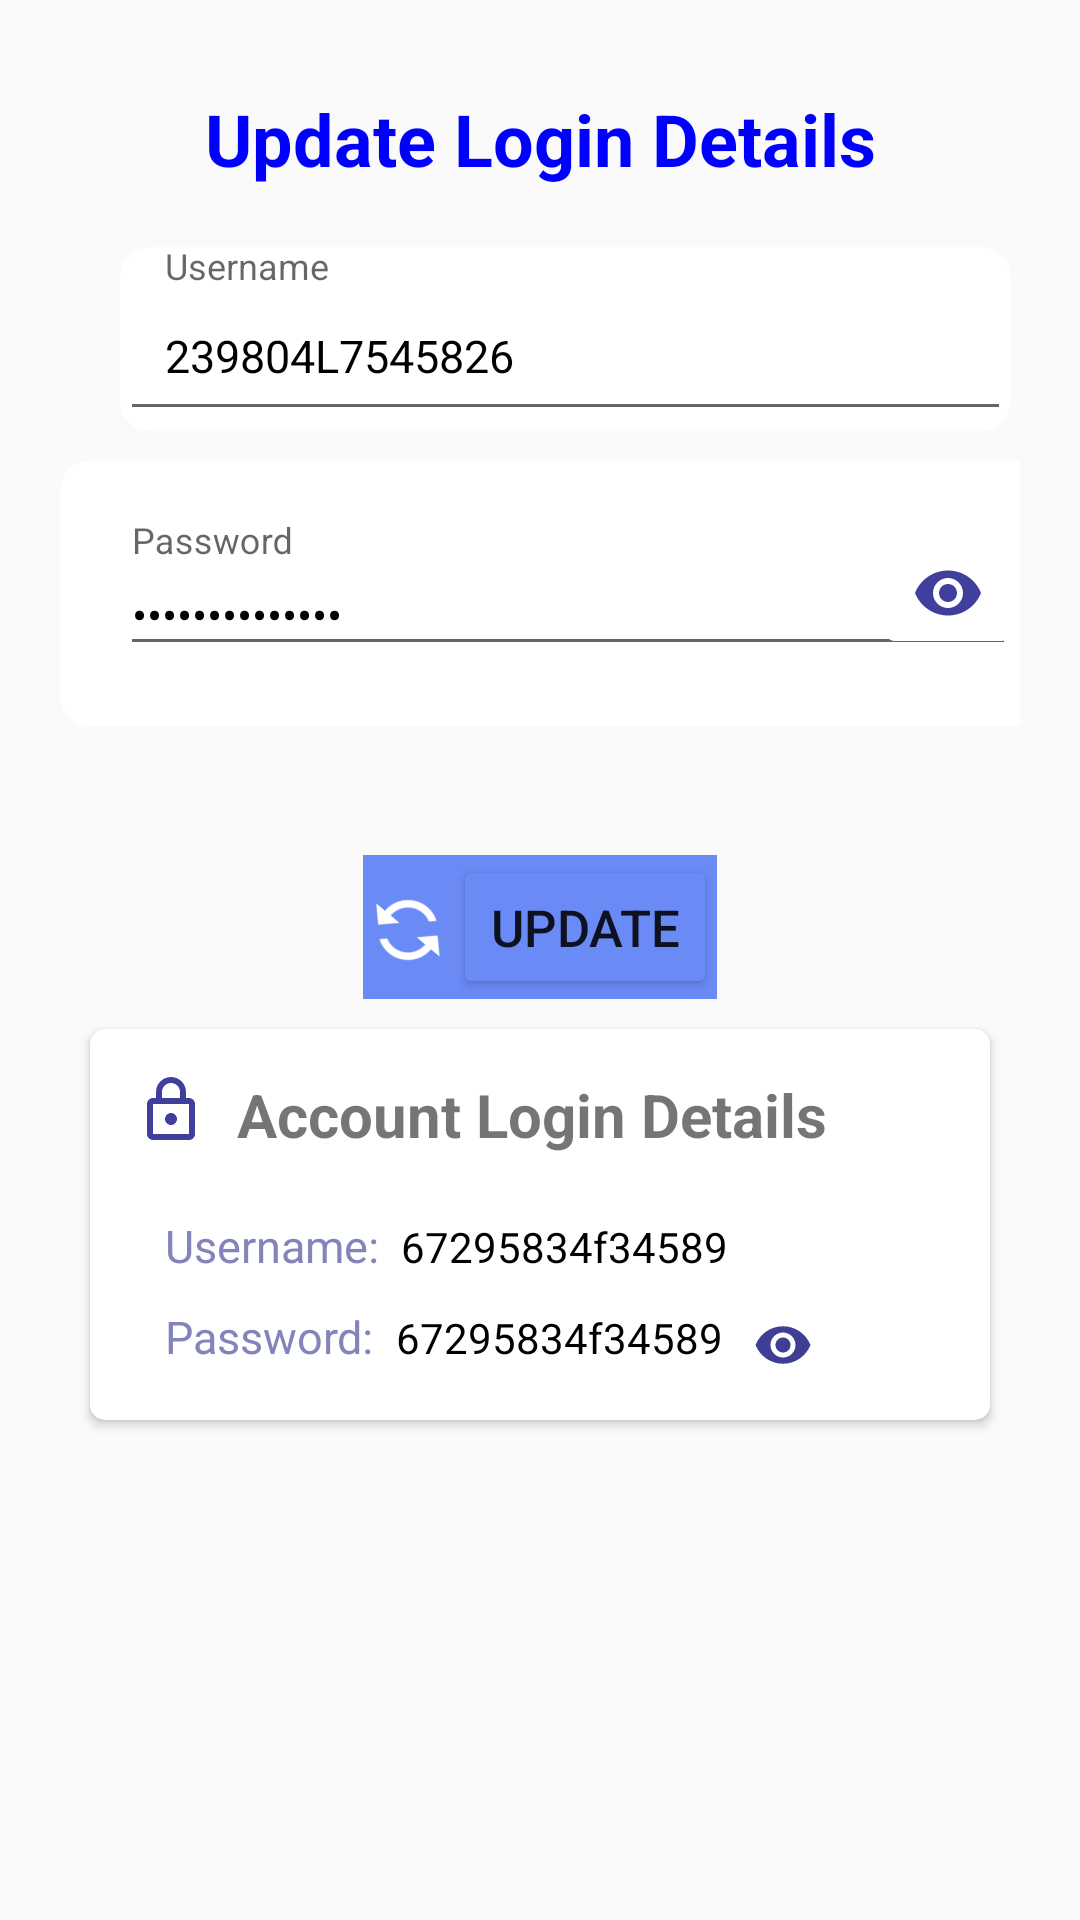

Write the Android layout XML for this screen, with the resource values it uses.
<!-- AndroidManifest.xml: application theme Theme.AppCompat.Light.NoActionBar -->
<!-- res/layout/fragment_update_login_details.xml -->
<?xml version="1.0" encoding="utf-8"?>
<layout xmlns:android="http://schemas.android.com/apk/res/android"
    xmlns:tools="http://schemas.android.com/tools"
    xmlns:app="http://schemas.android.com/apk/res-auto">
<FrameLayout
    android:backgroundTint="#f0f0ff"
    android:layout_width="match_parent"
    android:layout_height="match_parent"
    tools:context=".ui.updatelogindetails.UpdateLoginDetailsFragment">

    <androidx.constraintlayout.widget.ConstraintLayout
        android:layout_width="match_parent"
        android:layout_height="match_parent">
        <TextView
            android:id="@+id/txtUpdateLoginDetailsHeading"
            android:textColor="#0000FF"
            android:textStyle="bold|normal"
            android:textSize="24sp"
            android:textAlignment="center"
            android:text="Update Login Details"
            android:layout_width="match_parent"
            android:layout_height="wrap_content"
            android:layout_marginTop="30dp"
            android:layout_marginStart="50dp"
            android:layout_marginEnd="50dp"
            app:layout_constraintTop_toTopOf="parent"
            app:layout_constraintEnd_toEndOf="parent"
            app:layout_constraintStart_toStartOf="parent"
            />

        <com.google.android.material.textfield.TextInputLayout
            android:id="@+id/textInputLayout"
            android:layout_width="match_parent"
            android:layout_height="wrap_content"
            android:layout_marginStart="40dp"
            android:layout_marginTop="20dp"
            android:layout_marginEnd="23dp"
            android:background="@drawable/edt_profile_settings"
            app:hintEnabled="true"

            app:layout_constraintEnd_toEndOf="parent"
            app:layout_constraintStart_toStartOf="parent"
            app:layout_constraintTop_toBottomOf="@id/txtUpdateLoginDetailsHeading">

            <com.google.android.material.textfield.TextInputEditText
                android:id="@+id/edtUser"
                android:layout_width="match_parent"
                android:layout_height="wrap_content"
                android:hint="Username"
                android:padding="15dp"
                android:text="239804L7545826"

                android:textColor="@color/black"
                android:textSize="15sp" />
        </com.google.android.material.textfield.TextInputLayout>
        <RelativeLayout
            android:id="@+id/rl1"
            android:layout_width="match_parent"
            android:layout_height="wrap_content"
            android:layout_marginVertical="10dp"
            android:layout_marginStart="20dp"
            android:layout_marginEnd="20dp"
            app:layout_constraintEnd_toEndOf="parent"
            app:layout_constraintStart_toStartOf="parent"
            app:layout_constraintTop_toBottomOf="@+id/textInputLayout">

            
            <LinearLayout
                android:id="@+id/container"
                android:layout_width="match_parent"
                android:layout_height="wrap_content"
                android:orientation="horizontal"
                android:gravity="center_vertical">

                <com.google.android.material.textfield.TextInputLayout
                    android:id="@+id/textInputLayout2"
                    android:layout_width="0dp"
                    android:layout_height="wrap_content"
                    android:layout_weight="1"
                    android:background="@drawable/edt_profile_settings"
                    android:padding="20dp"
                    app:hintEnabled="true">

                    <com.google.android.material.textfield.TextInputEditText
                        android:id="@+id/edtUserPassword"
                        android:inputType="textPassword"
                        android:layout_width="match_parent"
                        android:layout_height="wrap_content"
                        android:hint="Password"
                        android:text="239804L7545826"
                        android:textColor="@color/black"
                        android:textSize="15sp" />

                </com.google.android.material.textfield.TextInputLayout>

                
                <ImageButton
                    android:id="@+id/imgBtnPasswordVisibility"
                    android:layout_width="wrap_content"
                    android:layout_height="wrap_content"
                    android:layout_marginStart="-67dp"
                    android:backgroundTint="#fff"
                    android:src="@drawable/baseline_visibility_24" />

            </LinearLayout>
        </RelativeLayout>


        <LinearLayout
            android:id="@+id/updatell"
            android:layout_width="wrap_content"
            android:layout_height="wrap_content"
            android:layout_marginTop="43dp"
            android:background="#6a8af5"
            app:layout_constraintEnd_toEndOf="parent"
            app:layout_constraintStart_toStartOf="parent"
            app:layout_constraintTop_toBottomOf="@+id/rl1">
            <ImageView
                android:layout_marginTop="10dp"
                android:rotation="130"
                android:clickable="false"
                android:src="@drawable/baseline_loop_24"
                android:layout_width="wrap_content"
                android:layout_height="wrap_content"/>
            <Button
                android:clickable="false"
                android:layout_width="wrap_content"
                android:layout_height="wrap_content"
                android:backgroundTint="#6a8af5"
                android:textSize="17sp"
                android:text="Update"

                />

        </LinearLayout>
        <androidx.cardview.widget.CardView
            android:id="@+id/cardLast"
            app:cardCornerRadius="5dp"
            android:backgroundTint="#fff"
            android:layout_marginTop="10dp"
            android:layout_marginEnd="30dp"
            android:layout_marginStart="30dp"

            android:layout_width="match_parent"
            android:layout_height="wrap_content"
            app:layout_constraintTop_toBottomOf="@id/updatell"
            app:layout_constraintStart_toStartOf="parent"
            app:layout_constraintEnd_toEndOf="parent"
            >
            <LinearLayout
                android:id="@+id/cardll"
                android:padding="15dp"
                android:layout_width="match_parent"
                android:layout_height="match_parent"
                android:orientation="vertical"
                >
                <LinearLayout
                    android:layout_width="wrap_content"
                    android:layout_height="wrap_content"
                    android:orientation="horizontal">
                    <ImageView
                        android:src="@drawable/outline_lock_24"
                        android:layout_marginEnd="10dp"
                        android:layout_width="wrap_content"
                        android:layout_height="wrap_content"/>
                    <TextView
                        android:text="Account Login Details"
                        android:textSize="20sp"
                        android:textStyle="bold|normal"
                        android:layout_width="wrap_content"
                        android:layout_height="wrap_content"/>
                </LinearLayout>
                <LinearLayout
                    android:id="@+id/cardll2"
                    android:layout_marginTop="20dp"
                    android:layout_marginStart="10dp"
                    android:layout_width="wrap_content"
                    android:layout_height="wrap_content"
                    >
                    <TextView
                        android:text="Username:  "
                        android:textSize="15sp"
                        android:textColor="#8484bc"
                        android:layout_width="wrap_content"
                        android:layout_height="wrap_content"/>
                    <TextView
                        android:id="@+id/txtShowUserName"
                        android:text="67295834f34589"
                        android:textColor="#000"
                        android:layout_width="wrap_content"
                        android:layout_height="wrap_content"/>
                </LinearLayout>
                <LinearLayout
                    android:layout_marginStart="10dp"
                    android:layout_marginTop="10dp"
                    android:layout_width="wrap_content"
                    android:layout_height="wrap_content">
                    <TextView
                        android:text="Password:  "
                        android:textSize="15sp"
                        android:textColor="#8484bc"
                        android:layout_width="wrap_content"
                        android:layout_height="wrap_content"/>
                    <TextView
                        android:id="@+id/txtShowPassword"
                        android:text="67295834f34589"
                        android:textColor="#000"
                        android:layout_marginEnd="10dp"
                        android:layout_width="wrap_content"
                        android:layout_height="wrap_content"/>

                    <ImageButton
                        android:id="@+id/imgBtnPasswordVisibilitySmall"
                        android:layout_width="wrap_content"
                        android:layout_height="wrap_content"
                        android:layout_marginTop="3dp"
                        android:background="#fff"
                        android:src="@drawable/baseline_visibility_12" />
                </LinearLayout>
            </LinearLayout>
        </androidx.cardview.widget.CardView>


    </androidx.constraintlayout.widget.ConstraintLayout>

</FrameLayout>
</layout>
<!-- resources referenced by this layout -->
<resources>
  <color name="black">#FF000000</color>
  <!-- drawable baseline_loop_24 (drawable) -->
  <vector xmlns:android="http://schemas.android.com/apk/res/android" android:height="30dp" android:tint="#FFFFFF" android:viewportHeight="24" android:viewportWidth="24" android:width="30dp">
        
      <path android:fillColor="@android:color/white" android:pathData="M12,4L12,1L8,5l4,4L12,6c3.31,0 6,2.69 6,6 0,1.01 -0.25,1.97 -0.7,2.8l1.46,1.46C19.54,15.03 20,13.57 20,12c0,-4.42 -3.58,-8 -8,-8zM12,18c-3.31,0 -6,-2.69 -6,-6 0,-1.01 0.25,-1.97 0.7,-2.8L5.24,7.74C4.46,8.97 4,10.43 4,12c0,4.42 3.58,8 8,8v3l4,-4 -4,-4v3z"/>
      
  </vector>
  <!-- drawable baseline_visibility_12 (drawable) -->
  <vector xmlns:android="http://schemas.android.com/apk/res/android" android:height="20dp" android:tint="#3E3E95" android:viewportHeight="24" android:viewportWidth="24" android:width="20dp">
        
      <path android:fillColor="@android:color/white" android:pathData="M12,4.5C7,4.5 2.73,7.61 1,12c1.73,4.39 6,7.5 11,7.5s9.27,-3.11 11,-7.5c-1.73,-4.39 -6,-7.5 -11,-7.5zM12,17c-2.76,0 -5,-2.24 -5,-5s2.24,-5 5,-5 5,2.24 5,5 -2.24,5 -5,5zM12,9c-1.66,0 -3,1.34 -3,3s1.34,3 3,3 3,-1.34 3,-3 -1.34,-3 -3,-3z"/>
      
  </vector>
  <!-- drawable baseline_visibility_24 (drawable) -->
  <vector xmlns:android="http://schemas.android.com/apk/res/android" android:height="24dp" android:tint="#413F9C" android:viewportHeight="24" android:viewportWidth="24" android:width="24dp">
        
      <path android:fillColor="@android:color/white" android:pathData="M12,4.5C7,4.5 2.73,7.61 1,12c1.73,4.39 6,7.5 11,7.5s9.27,-3.11 11,-7.5c-1.73,-4.39 -6,-7.5 -11,-7.5zM12,17c-2.76,0 -5,-2.24 -5,-5s2.24,-5 5,-5 5,2.24 5,5 -2.24,5 -5,5zM12,9c-1.66,0 -3,1.34 -3,3s1.34,3 3,3 3,-1.34 3,-3 -1.34,-3 -3,-3z"/>
      
  </vector>
  <!-- drawable edt_profile_settings (drawable) -->
  <?xml version="1.0" encoding="utf-8"?>
  <selector xmlns:android="http://schemas.android.com/apk/res/android">
      <item android:state_enabled="true" android:state_focused="true">
          <shape>
              <corners android:radius="10dp"/>
              <solid android:color="#fff"/>
              <stroke android:color="#FF7F7F"/>
          </shape>
      </item>
      <item android:state_enabled="true">
          <shape>
              <corners android:radius="10dp"/>
              <stroke android:color="#fff"/>
              <solid android:color="#fff"/>
          </shape>
  
      </item>
  </selector>
  <!-- drawable outline_lock_24 (drawable) -->
  <vector xmlns:android="http://schemas.android.com/apk/res/android" android:height="24dp" android:tint="#413F9C" android:viewportHeight="24" android:viewportWidth="24" android:width="24dp">
        
      <path android:fillColor="@android:color/white" android:pathData="M18,8h-1L17,6c0,-2.76 -2.24,-5 -5,-5S7,3.24 7,6v2L6,8c-1.1,0 -2,0.9 -2,2v10c0,1.1 0.9,2 2,2h12c1.1,0 2,-0.9 2,-2L20,10c0,-1.1 -0.9,-2 -2,-2zM9,6c0,-1.66 1.34,-3 3,-3s3,1.34 3,3v2L9,8L9,6zM18,20L6,20L6,10h12v10zM12,17c1.1,0 2,-0.9 2,-2s-0.9,-2 -2,-2 -2,0.9 -2,2 0.9,2 2,2z"/>
      
  </vector>
</resources>
